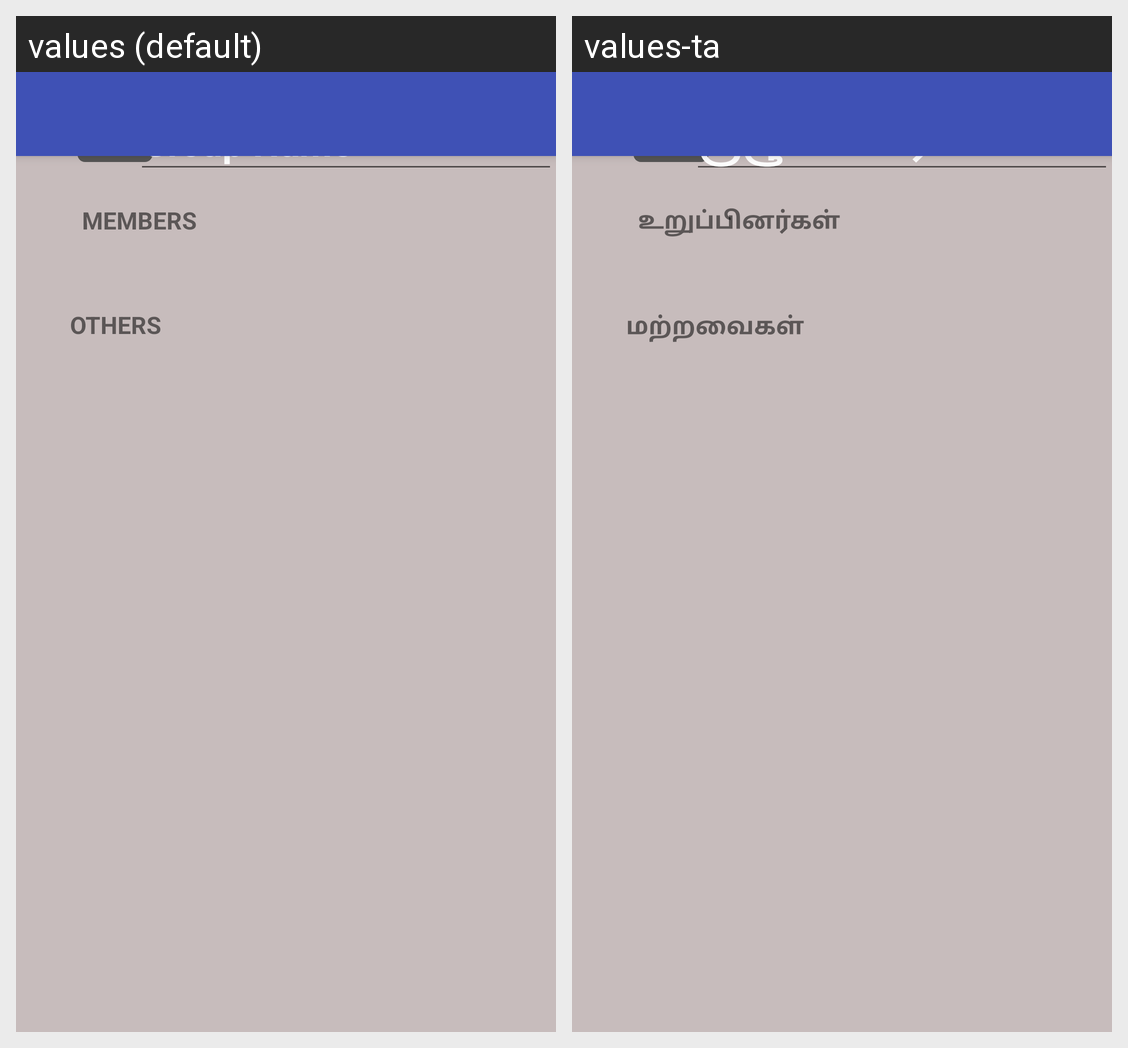

For this localized Android screen grid, give each drawn string resource with its value in every locale shown.
Android screen res/layout/fragment_add_group.xml rendered under 2 locales, left to right: values (default), values-ta. Device: Nexus 5 (rendered at 1080×1920; each locale shown at half size, 540×960, under a caption strip naming it); theme Theme.AppCompat.DayNight.NoActionBar.
Strings drawn on this screen, with the default value and each locale's value (text and hints the layout hard-codes, and strings that could not be matched under every locale, appear in the picture but are not listed):

members
  values: MEMBERS
  values-ta: உறுப்பினர்கள்

non_members
  values: OTHERS
  values-ta: மற்றவைகள்
